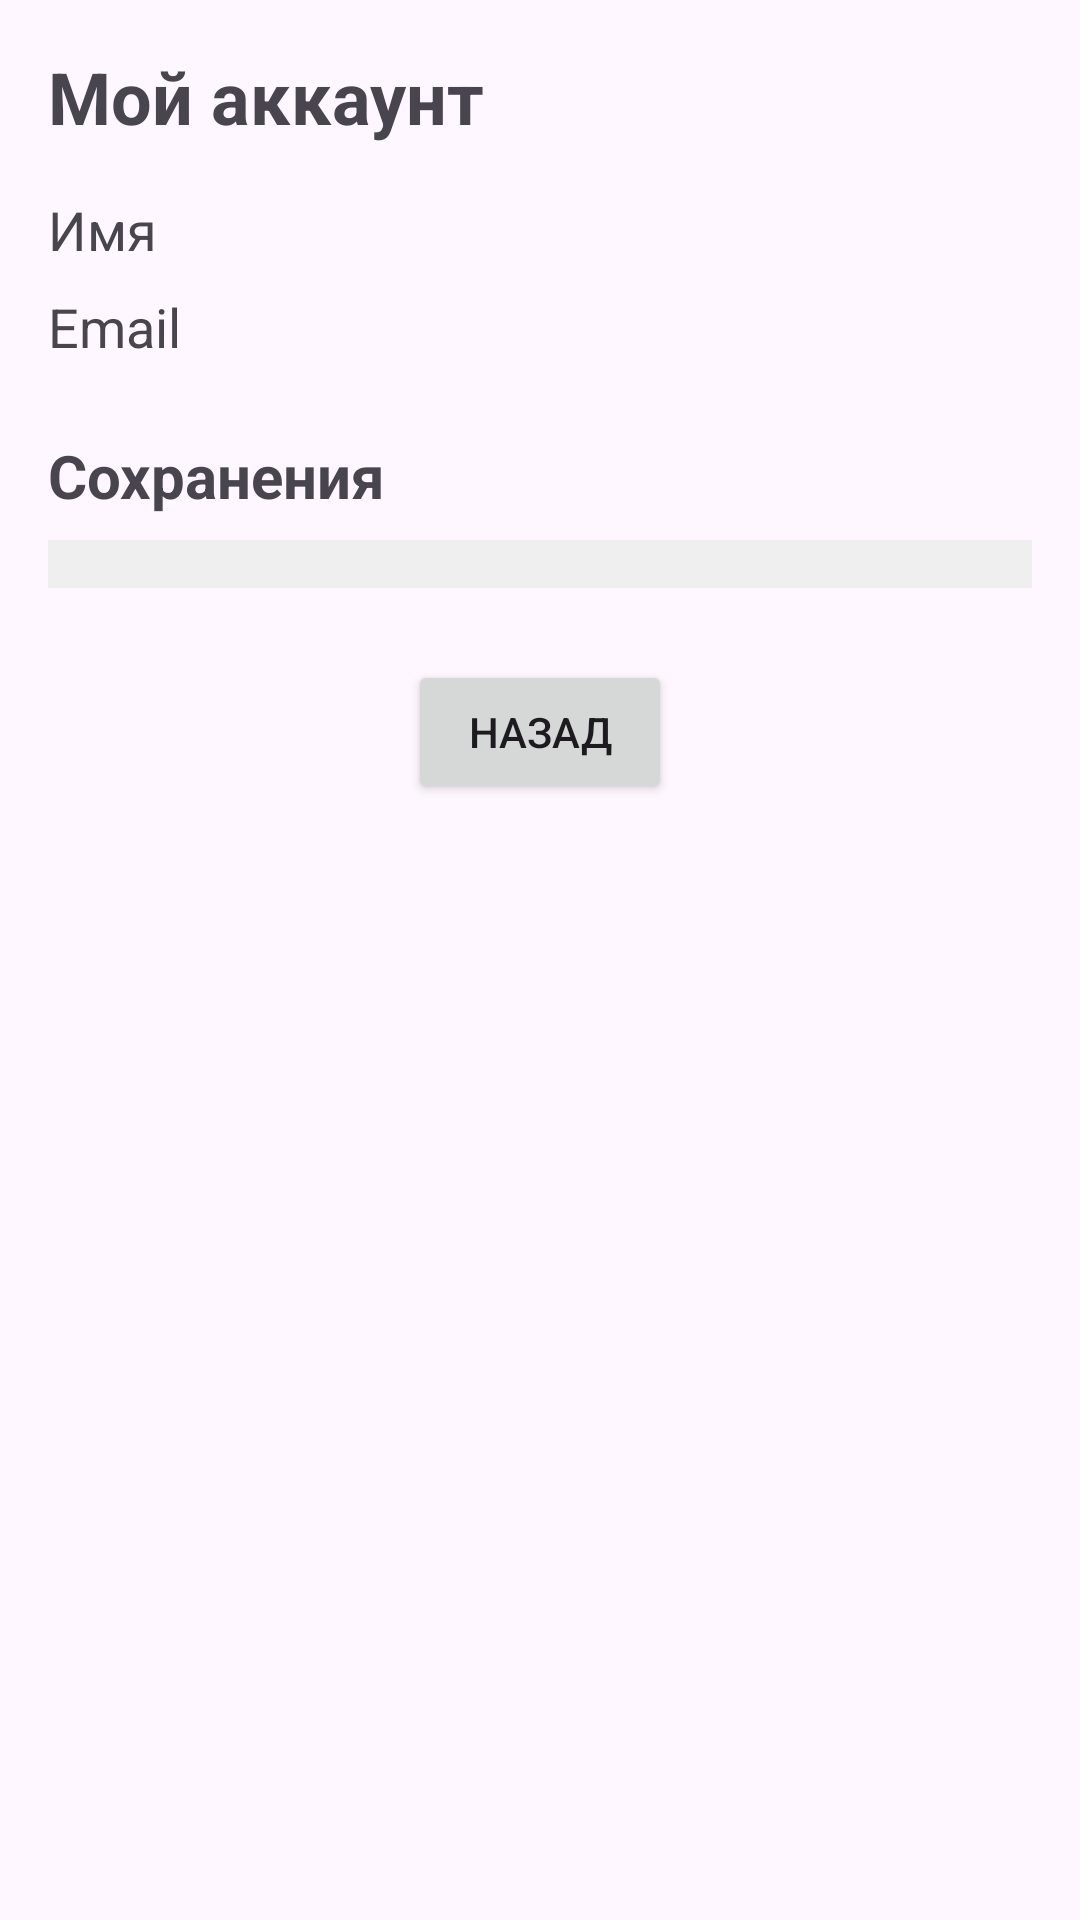

Write the Android layout XML for this screen, with the resource values it uses.
<!-- AndroidManifest.xml: application theme Theme.VisualStudio -->
<!-- res/layout/fragment_account.xml -->
<?xml version="1.0" encoding="utf-8"?>
<ScrollView xmlns:android="http://schemas.android.com/apk/res/android"
    android:id="@+id/scroll_account"
    android:layout_width="match_parent"
    android:layout_height="match_parent"
    android:padding="16dp"
    android:fillViewport="true">

    <LinearLayout
        android:id="@+id/container_account"
        android:layout_width="match_parent"
        android:layout_height="wrap_content"
        android:orientation="vertical">

        
        <TextView
            android:id="@+id/tv_account_title"
            android:layout_width="wrap_content"
            android:layout_height="wrap_content"
            android:text="Мой аккаунт"
            android:textSize="24sp"
            android:textStyle="bold"
            android:layout_marginBottom="16dp"/>

        
        <TextView
            android:id="@+id/tv_name"
            android:layout_width="match_parent"
            android:layout_height="wrap_content"
            android:text="Имя"
            android:textSize="18sp"
            android:layout_marginBottom="8dp"/>

        
        <TextView
            android:id="@+id/tv_email"
            android:layout_width="match_parent"
            android:layout_height="wrap_content"
            android:text="Email"
            android:textSize="18sp"
            android:layout_marginBottom="24dp"/>

        
        <TextView
            android:id="@+id/tv_saves_header"
            android:layout_width="wrap_content"
            android:layout_height="wrap_content"
            android:text="Сохранения"
            android:textSize="20sp"
            android:textStyle="bold"
            android:layout_marginBottom="8dp"/>

        
        <LinearLayout
            android:id="@+id/saves_container"
            android:layout_width="match_parent"
            android:layout_height="wrap_content"
            android:orientation="vertical"
            android:background="#EFEFEF"
            android:padding="8dp"
            android:layout_marginBottom="24dp"/>

        
        <Button
            android:id="@+id/btn_back"
            android:layout_width="wrap_content"
            android:layout_height="wrap_content"
            android:text="Назад"
            android:layout_gravity="center_horizontal"/>
    </LinearLayout>
</ScrollView>
<!-- resources referenced by this layout -->
<resources>
  <style name="Theme.VisualStudio" parent="Base.Theme.VisualStudio" />
  <style name="Base.Theme.VisualStudio" parent="Theme.Material3.DayNight.NoActionBar">
          
          
      </style>
</resources>
